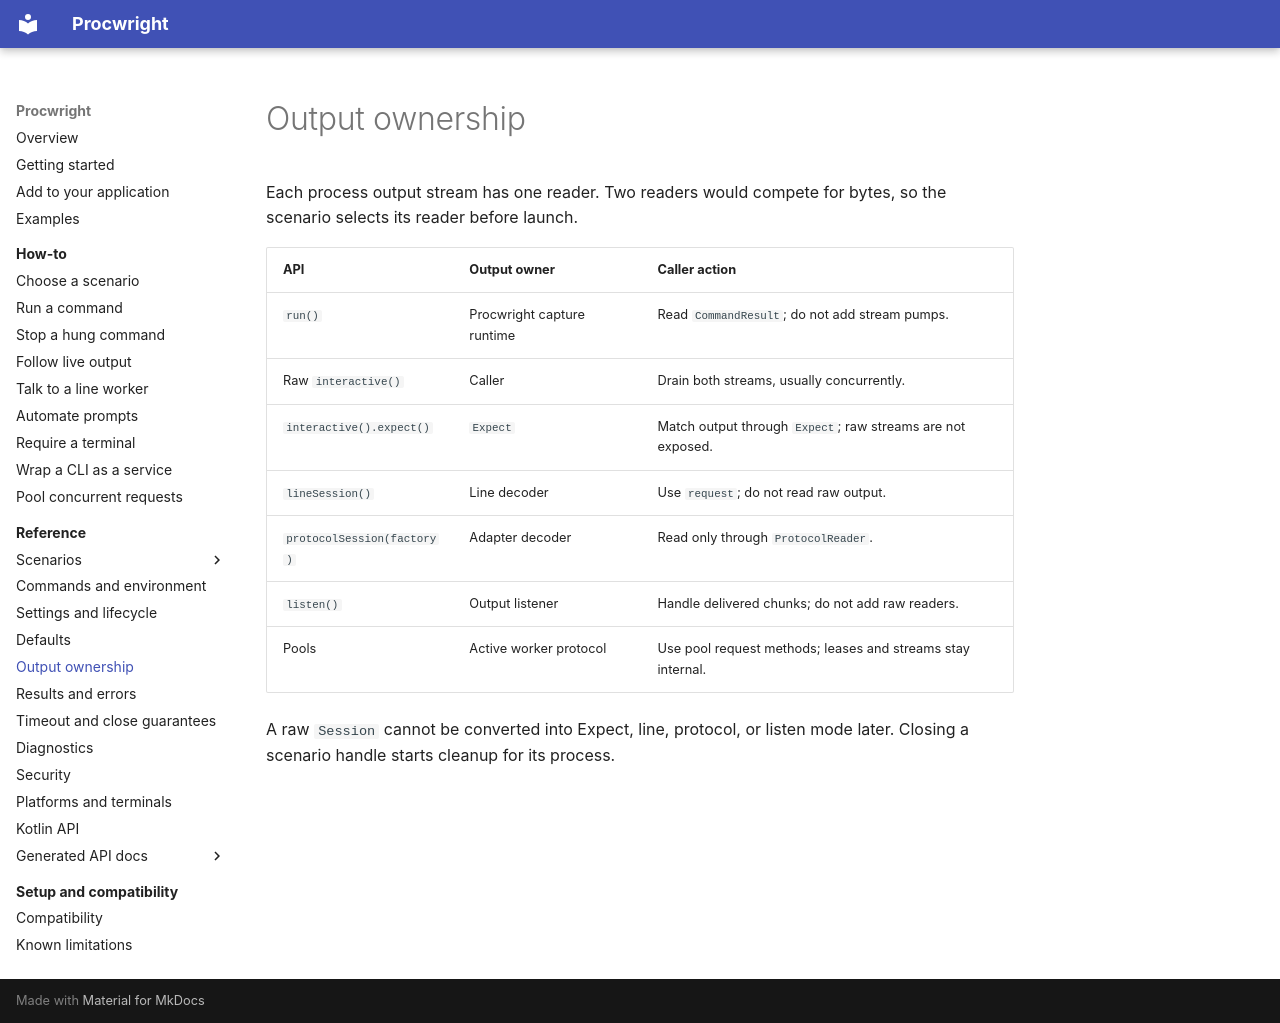

repository: Ulviar/Procwright · page: reference/output-ownership/index.html · generator: mkdocs

# Output ownership

Each process output stream has one reader. Two readers would compete for bytes, so the scenario selects its reader
before launch.

| API | Output owner | Caller action |
| --- | --- | --- |
| `run()` | Procwright capture runtime | Read `CommandResult`; do not add stream pumps. |
| Raw `interactive()` | Caller | Drain both streams, usually concurrently. |
| `interactive().expect()` | `Expect` | Match output through `Expect`; raw streams are not exposed. |
| `lineSession()` | Line decoder | Use `request`; do not read raw output. |
| `protocolSession(factory)` | Adapter decoder | Read only through `ProtocolReader`. |
| `listen()` | Output listener | Handle delivered chunks; do not add raw readers. |
| Pools | Active worker protocol | Use pool request methods; leases and streams stay internal. |

A raw `Session` cannot be converted into Expect, line, protocol, or
listen mode later. Closing a scenario handle starts cleanup for its process.
